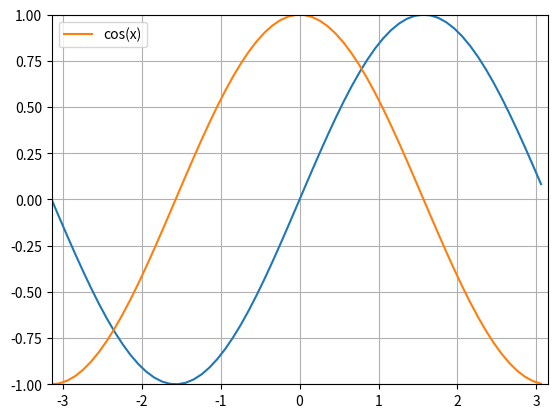

This chart was generated by the following Python code:
# -*- coding: utf-8 -*-
"""
Created on Mon Feb 24 14:46:09 2020

"""

# Ex 1: 
## 1 - import the numpy and matplotlib.pyplot libraries as following :

import numpy as np
import matplotlib.pyplot as plt
#from scipy.misc import imread

## 2 - define the bounds in x of the figure (i.e. -π and + π) in the
## variables xstt and xend then in y in the variables ystt and yend.

xstt = -np.pi
xend = np.pi
ystt = -1
yend = 1

## 3 - set the precision of the figure in the form of a variable named step which will indicate the size of the interval
## separating two successive values from the values in x for which we will calculate the values y = sin (x) and y = cos (x)
## (for example step = 0.1).

step = 0.1

## 4
lx=np.arange(xstt,xend,step)

## 5
ly= list(map(np.sin,lx))

## 6
plt.plot(lx,ly)

## 7
#plt.show()

## 8
ly2= list(map(np.cos,lx))

## 9 & 10 & 11 & 12
plt.plot(lx,ly2, label="cos(x)")
plt.legend()
plt.grid()
plt.axis([xstt,xend,ystt,yend])
plt.savefig("ex1.png")
plt.show()


